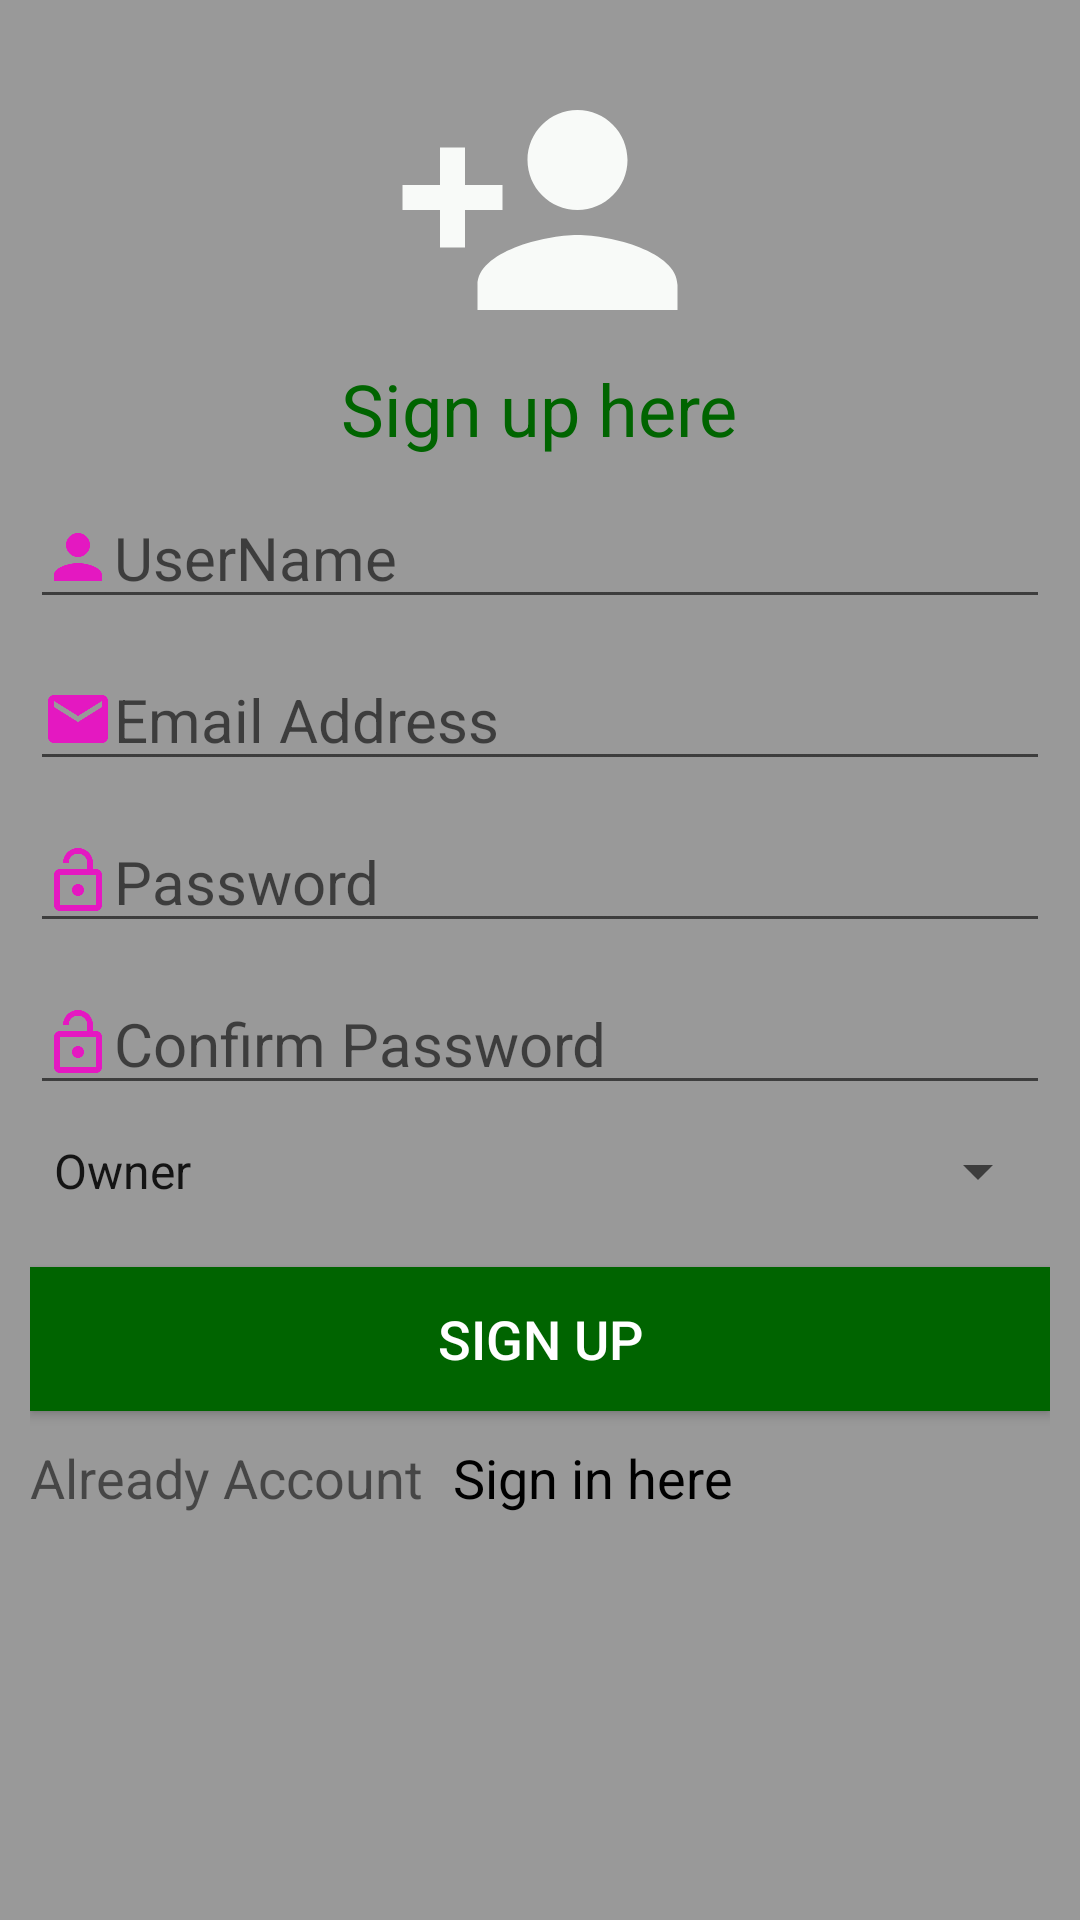

Android layout source for this screen:
<!-- AndroidManifest.xml: application theme Theme.RentHubApp -->
<!-- res/layout/activity_sign_up_as.xml -->
<?xml version="1.0" encoding="utf-8"?>
<LinearLayout xmlns:android="http://schemas.android.com/apk/res/android"
    xmlns:app="http://schemas.android.com/apk/res-auto"
    xmlns:tools="http://schemas.android.com/tools"
    android:layout_width="match_parent"
    android:layout_height="match_parent"
    android:orientation="vertical"
    android:padding="10dp"
    android:background="@color/btn_disabled"
    android:layout_gravity="center_horizontal"
    tools:context=".SignUpAs">

    <ImageView
        android:layout_marginTop="10dp"
        android:layout_width="100dp"
        android:layout_height="100dp"
        android:src="@drawable/ic_signup"
        android:layout_gravity="center_horizontal"/>

    <TextView
        android:layout_width="wrap_content"
        android:layout_height="wrap_content"
        android:text="Sign up here"
        android:textSize="24sp"
        android:textColor="@color/DarkGreen"
        android:layout_marginBottom="10dp"
        android:layout_gravity="center_horizontal"/>

    <EditText
        android:id="@+id/etUsername"
        android:layout_width="match_parent"
        android:layout_height="wrap_content"
        android:layout_marginBottom="10dp"
        android:textSize="20sp"
        android:textColor="@color/DarkGreen"
        android:hint="@string/username"
        android:drawableStart="@drawable/ic_user" />

    <EditText
        android:id="@+id/etEmail"
        android:layout_width="match_parent"
        android:layout_height="wrap_content"
        android:drawableLeft="@drawable/ic_email"
        android:layout_marginBottom="10dp"
        android:textSize="20sp"
        android:textColor="@color/DarkGreen"
        android:hint="Email Address"
        android:drawableStart="@drawable/ic_email"
        android:inputType="textEmailAddress"/>

    <EditText
        android:id="@+id/etPassword"
        android:layout_width="match_parent"
        android:layout_height="wrap_content"
        android:hint="@string/password"
        android:inputType="textPassword"
        android:drawableLeft="@drawable/ic_lock"
        android:layout_marginBottom="10dp"
        android:textSize="20sp"
        android:textColor="@color/DarkGreen"
        android:drawableStart="@drawable/ic_lock" />

    <EditText
        android:id="@+id/etConfirmPassword"
        android:layout_width="match_parent"
        android:layout_height="wrap_content"
        android:hint="Confirm Password"
        android:inputType="textPassword"
        android:drawableLeft="@drawable/ic_lock"
        android:layout_marginBottom="10dp"
        android:textSize="20sp"
        android:textColor="@color/DarkGreen"
        android:drawableStart="@drawable/ic_lock"/>

    <Spinner
        android:id="@+id/spinnerRoles"
        android:layout_width="match_parent"
        android:layout_height="wrap_content"
        android:entries="@array/roles"
        android:layout_marginBottom="20dp"
        android:textSize="20sp"
        android:textColor="@color/DarkGreen">
    </Spinner>

    <Button
        android:id="@+id/btnSignUp"
        android:layout_width="match_parent"
        android:layout_height="wrap_content"
        android:layout_gravity="center_horizontal"
        android:layout_marginBottom="10dp"
        android:gravity="center"
        android:background="@color/DarkGreen"
        android:textColor="@color/colorAccent"
        android:textSize="18sp"
        android:text="@string/sign_up" />

    <LinearLayout
        android:layout_width="match_parent"
        android:layout_height="wrap_content"
        android:orientation="horizontal">
        <TextView
            android:layout_width="wrap_content"
            android:layout_height="wrap_content"
            android:text="Already Account"
            android:textSize="18sp"/>

        <TextView
            android:id="@+id/tvSignIn"
            android:layout_width="wrap_content"
            android:layout_height="wrap_content"
            android:text="Sign in here"
            android:textSize="18sp"
            android:textColor="@color/black"
            android:layout_marginStart="10dp"
            android:layout_marginLeft="10dp" />
    </LinearLayout>

</LinearLayout>
<!-- resources referenced by this layout -->
<resources>
  <array name="roles">
          <item>Owner</item>
          <item>Renter</item>
      </array>
  <color name="DarkGreen">#006400</color>
  <color name="black">#FF000000</color>
  <color name="btn_disabled">#999</color>
  <color name="colorAccent">#ffffff</color>
  <!-- drawable ic_email (drawable) -->
  <vector android:height="24dp" android:tint="#E418C1"
      android:viewportHeight="24" android:viewportWidth="24"
      android:width="24dp" xmlns:android="http://schemas.android.com/apk/res/android">
      <path android:fillColor="#E418C1" android:pathData="M20,4L4,4c-1.1,0 -1.99,0.9 -1.99,2L2,18c0,1.1 0.9,2 2,2h16c1.1,0 2,-0.9 2,-2L22,6c0,-1.1 -0.9,-2 -2,-2zM20,8l-8,5 -8,-5L4,6l8,5 8,-5v2z"/>
  </vector>
  <!-- drawable ic_lock (drawable) -->
  <vector android:height="24dp" android:tint="#E418C1"
      android:viewportHeight="24" android:viewportWidth="24"
      android:width="24dp" xmlns:android="http://schemas.android.com/apk/res/android">
      <path android:fillColor="#E418C1" android:pathData="M12,17c1.1,0 2,-0.9 2,-2s-0.9,-2 -2,-2 -2,0.9 -2,2 0.9,2 2,2zM18,8h-1L17,6c0,-2.76 -2.24,-5 -5,-5S7,3.24 7,6h1.9c0,-1.71 1.39,-3.1 3.1,-3.1 1.71,0 3.1,1.39 3.1,3.1v2L6,8c-1.1,0 -2,0.9 -2,2v10c0,1.1 0.9,2 2,2h12c1.1,0 2,-0.9 2,-2L20,10c0,-1.1 -0.9,-2 -2,-2zM18,20L6,20L6,10h12v10z"/>
  </vector>
  <!-- drawable ic_signup (drawable) -->
  <vector android:height="24dp" android:tint="#F8FAF8"
      android:viewportHeight="24" android:viewportWidth="24"
      android:width="24dp" xmlns:android="http://schemas.android.com/apk/res/android">
      <path android:fillColor="@android:color/white" android:pathData="M15,12c2.21,0 4,-1.79 4,-4s-1.79,-4 -4,-4 -4,1.79 -4,4 1.79,4 4,4zM6,10L6,7L4,7v3L1,10v2h3v3h2v-3h3v-2L6,10zM15,14c-2.67,0 -8,1.34 -8,4v2h16v-2c0,-2.66 -5.33,-4 -8,-4z"/>
  </vector>
  <!-- drawable ic_user (drawable) -->
  <vector android:height="24dp" android:tint="#E418C1"
      android:viewportHeight="24" android:viewportWidth="24"
      android:width="24dp" xmlns:android="http://schemas.android.com/apk/res/android">
      <path android:fillColor="@android:color/white" android:pathData="M12,12c2.21,0 4,-1.79 4,-4s-1.79,-4 -4,-4 -4,1.79 -4,4 1.79,4 4,4zM12,14c-2.67,0 -8,1.34 -8,4v2h16v-2c0,-2.66 -5.33,-4 -8,-4z"/>
  </vector>
  <string name="password">Password</string>
  <string name="sign_up">SIGN UP</string>
  <string name="username">UserName</string>
  <style name="Theme.RentHubApp" parent="Theme.MaterialComponents.DayNight.NoActionBar">
          
          <item name="colorPrimaryVariant">@color/colorPrimaryDark</item>
          <item name="colorOnPrimary">@color/colorPrimaryDark</item>
          
          <item name="colorSecondary">@color/teal_200</item>
          <item name="colorSecondaryVariant">@color/teal_700</item>
          <item name="colorOnSecondary">@color/black</item>
          
          <item name="android:statusBarColor" tools:targetApi="l">@color/colorPrimaryDark</item>
          
      </style>
  <color name="colorPrimaryDark">#ad1a7f</color>
  <color name="teal_200">#FF03DAC5</color>
  <color name="teal_700">#FF018786</color>
</resources>
